Dataset: data (GitHub, alba-k/coffee-roast-classifier). Classes: claro, medio, medio oscuro, nada otro, oscuro, quemado, verde.

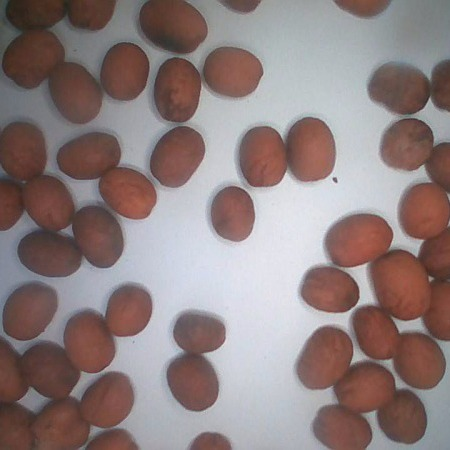
Label: medio

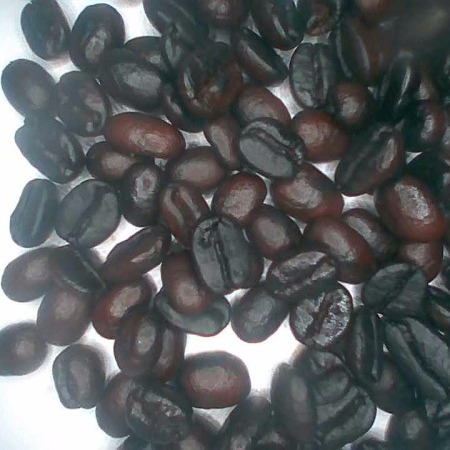
Label: oscuro

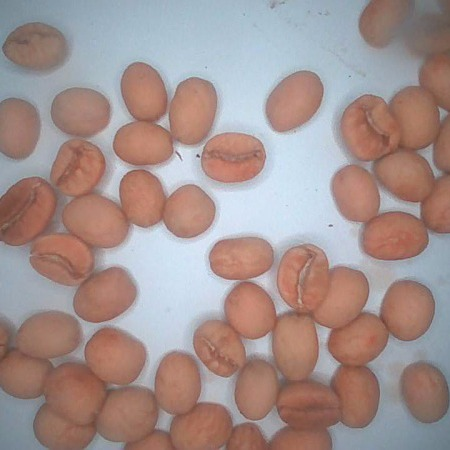
Label: claro

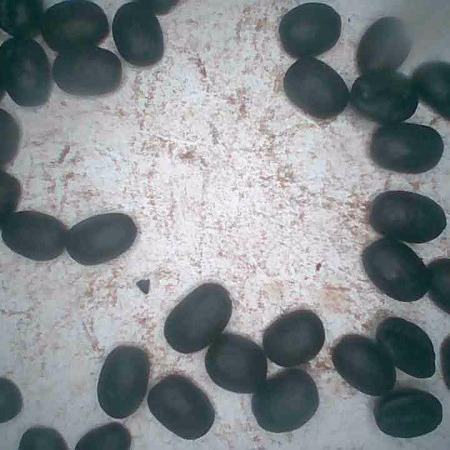
Label: quemado

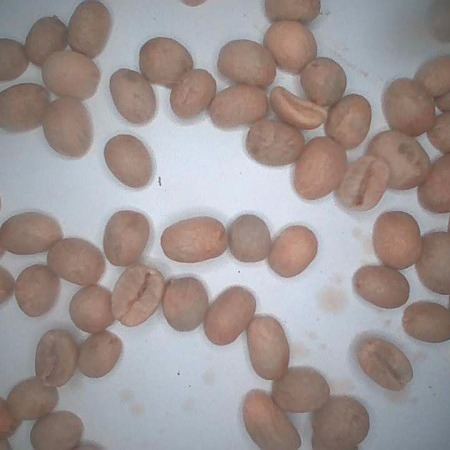
Label: verde

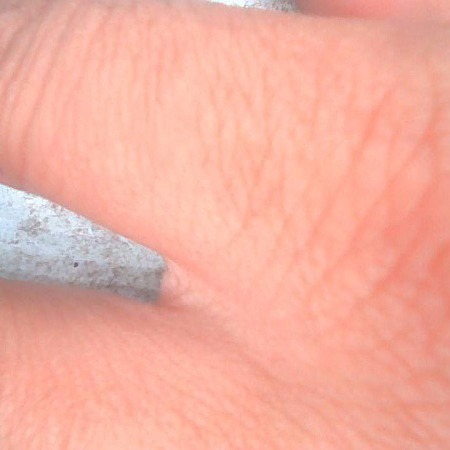
Label: nada otro
